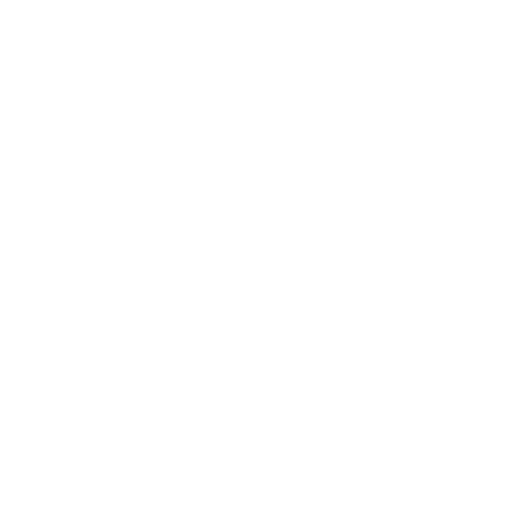
t = 0.00 s
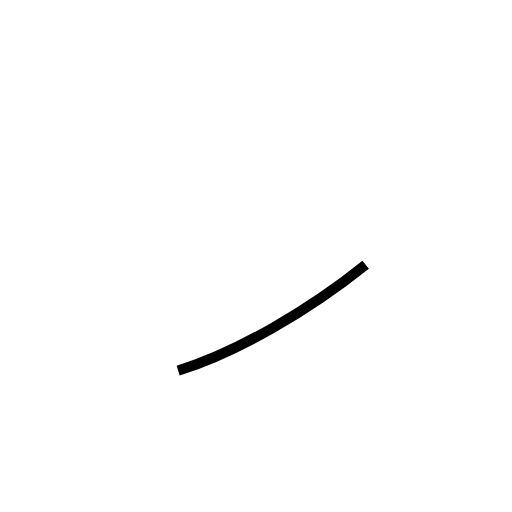
t = 0.63 s
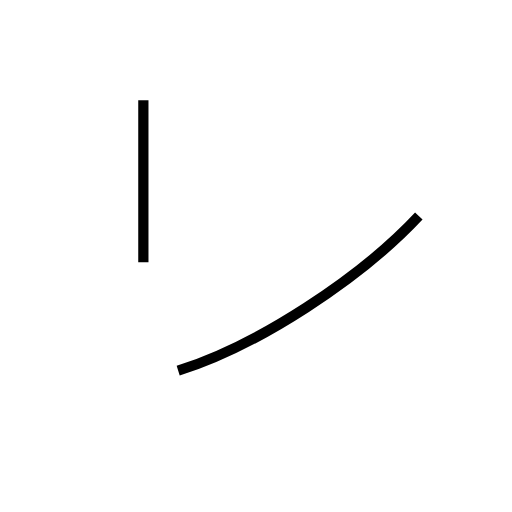
t = 1.32 s
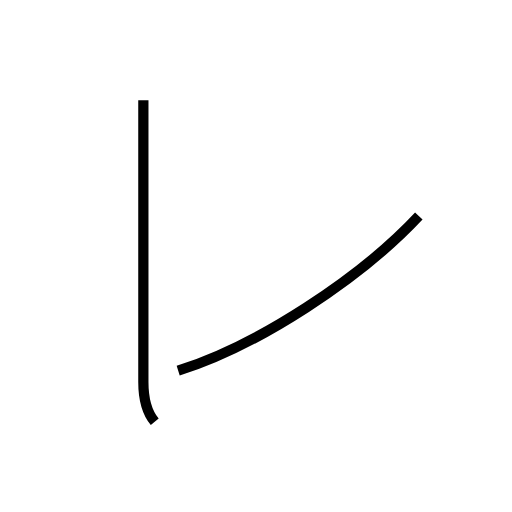
t = 1.79 s
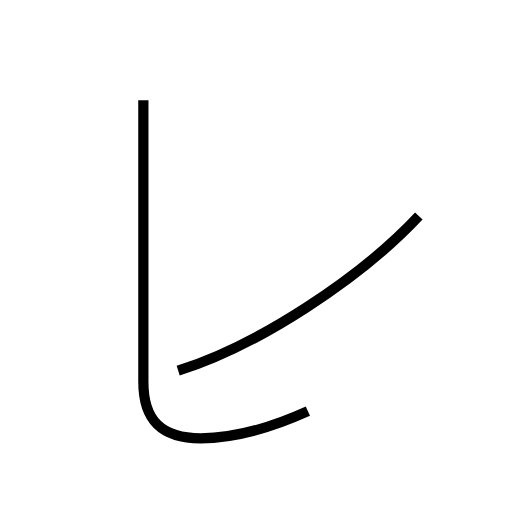
t = 2.27 s
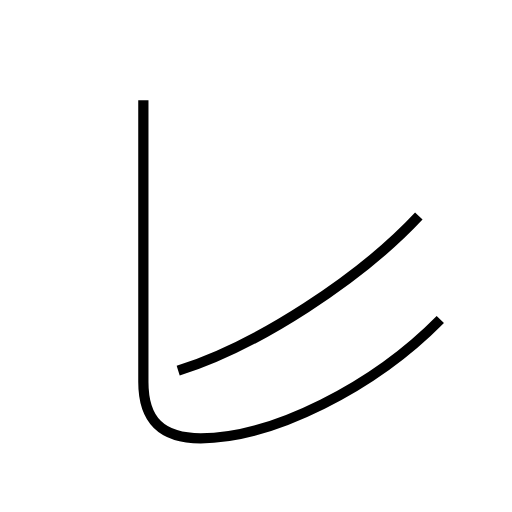
t = 2.74 s

The animated SVG that drew these frames (rendered in a browser with its animation timeline set to each time). Animation: 2 SMIL elements (animate=2); one cycle of 2.74 s.

<?xml version='1.0' encoding='utf-8'?>
<svg viewBox="0.0 -6.0 50.0 50.0" version="1.1" xmlns="http://www.w3.org/2000/svg"><rect x="-1000" y="-1000" width="2000" height="2000" stroke="white" fill="white" /><g style="fill:none;stroke:#000000;stroke-width:1"><path d="M 17.4 -7.8 C 25.1 -10.2 35.2 -16.8 40.9 -22.9 " transform="translate(0.0 38.0)" stroke-dasharray="28.182938646865626" stroke-dashoffset="28.182938646865626"><animate attributeName="stroke-dashoffset" from="28.182938646865626" to="0" dur="0.8454881594059688s" begin="0s" fill="freeze" /></path><path d="M 14.0 -34.2 L 14.0 -6.7 C 14.0 -2.9 15.8 -1.2 19.6 -1.2 C 26.6 -1.2 36.5 -6.2 43.0 -12.8" transform="translate(0.0 38.0)" stroke-dasharray="63.244408243930515" stroke-dashoffset="63.244408243930515"><animate attributeName="stroke-dashoffset" from="63.244408243930515" to="0" dur="1.8973322473179153s" begin="0.8454881594059688s" fill="freeze" /></path></g></svg>
